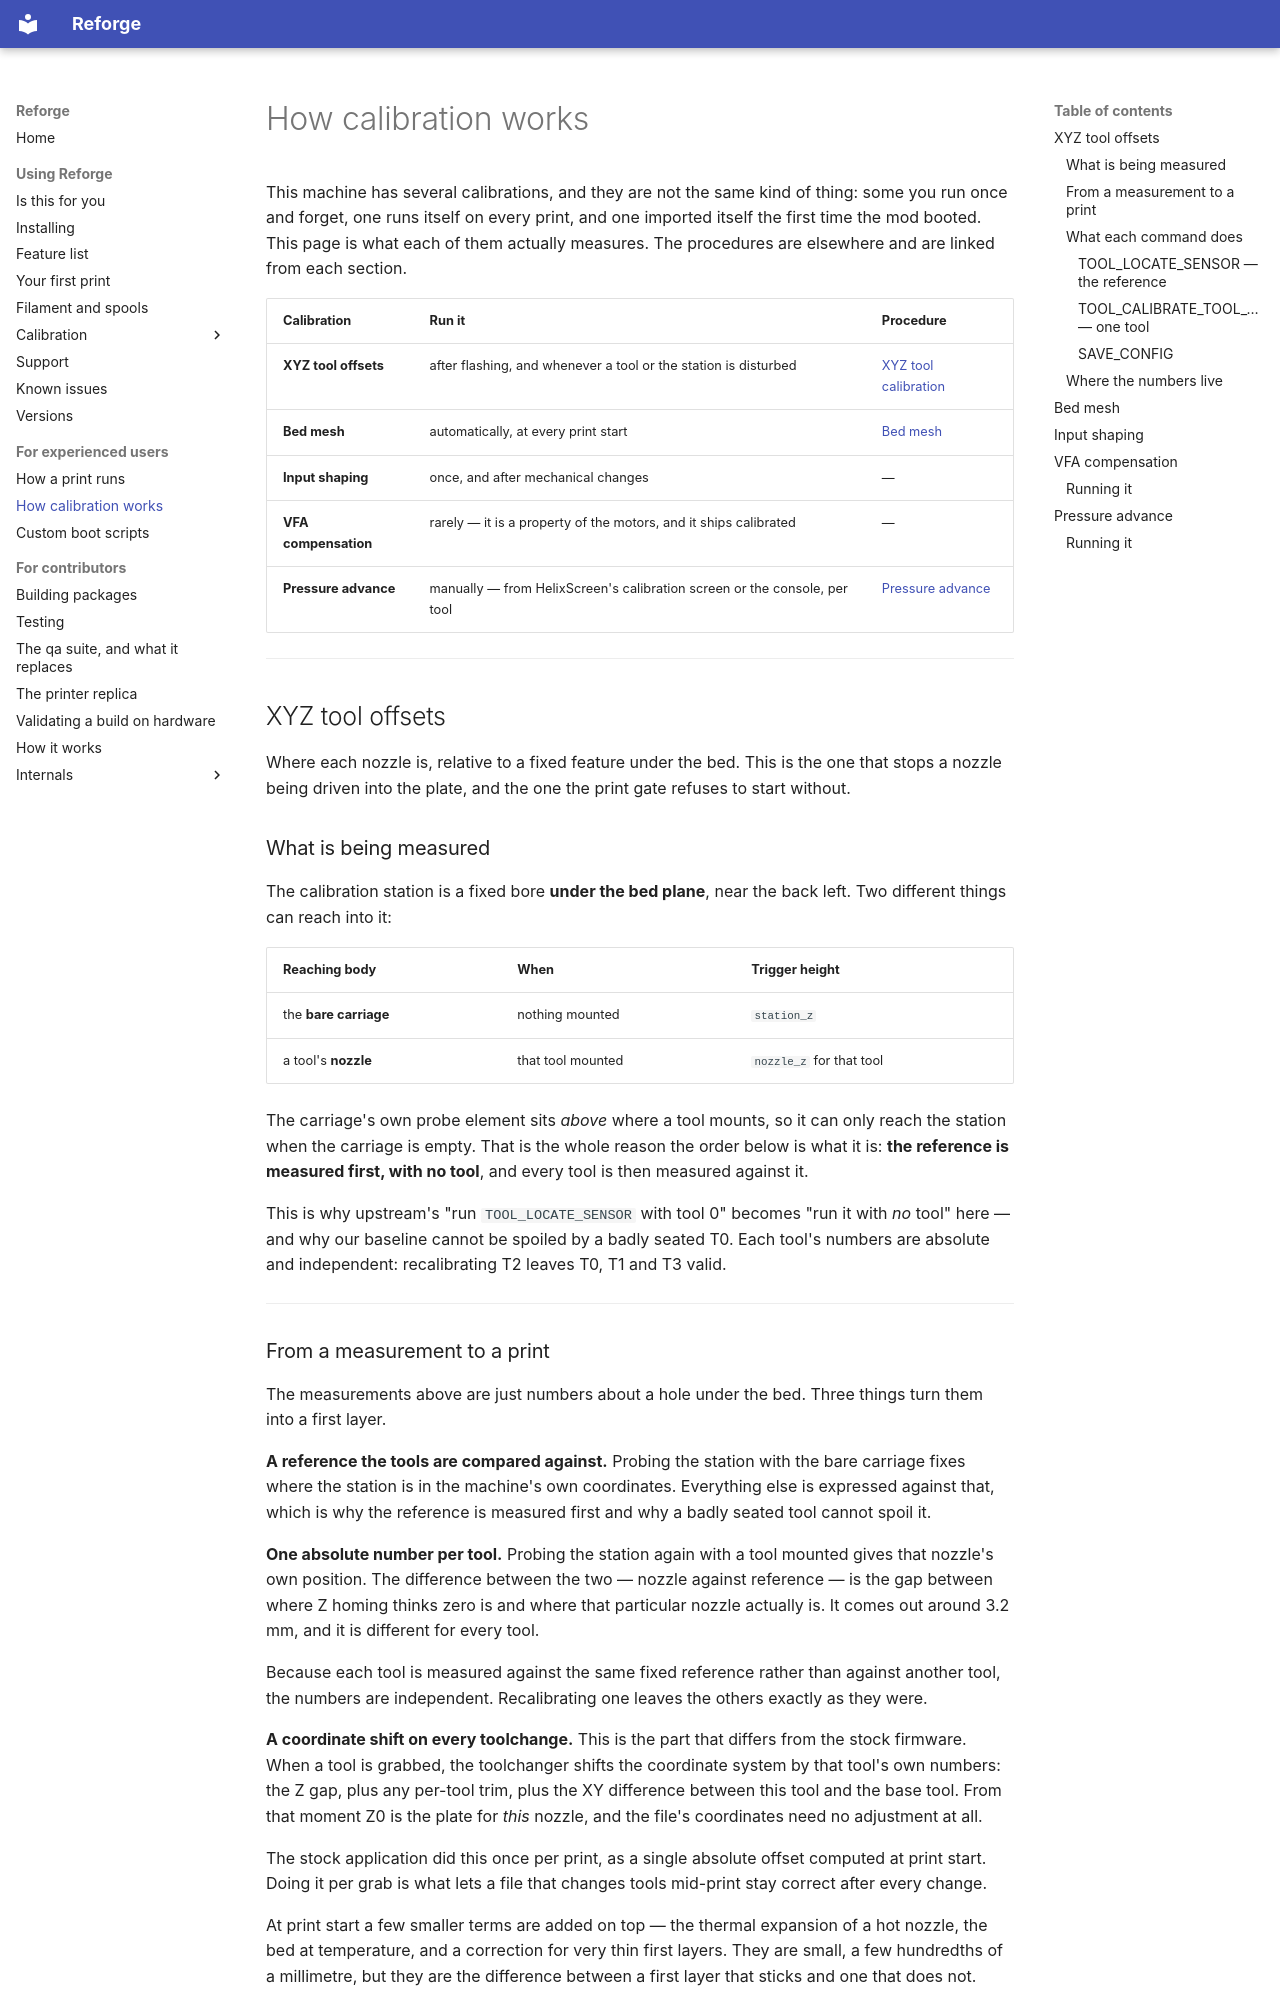

repository: Klipper4FlashForge/firmware · page: how-calibration-works/index.html · generator: mkdocs

# How calibration works

This machine has several calibrations, and they are not the same kind of
thing: some you run once and forget, one runs itself on every print, and one
imported itself the first time the mod booted. This page is what each of them
actually measures. The procedures are elsewhere and are linked from each
section.

| Calibration | Run it | Procedure |
|---|---|---|
| **XYZ tool offsets** | after flashing, and whenever a tool or the station is disturbed | [XYZ tool calibration](calibration.md) |
| **Bed mesh** | automatically, at every print start | [Bed mesh](bed-mesh.md) |
| **Input shaping** | once, and after mechanical changes | — |
| **VFA compensation** | rarely — it is a property of the motors, and it ships calibrated | — |
| **Pressure advance** | manually — from HelixScreen's calibration screen or the console, per tool | [Pressure advance](pressure-advance.md) |

---

## XYZ tool offsets

Where each nozzle is, relative to a fixed feature under the bed. This is the
one that stops a nozzle being driven into the plate, and the one the print
gate refuses to start without.


### What is being measured

The calibration station is a fixed bore **under the bed plane**, near the back
left. Two different things can reach into it:

| Reaching body | When | Trigger height |
|---|---|---|
| the **bare carriage** | nothing mounted | `station_z` |
| a tool's **nozzle** | that tool mounted | `nozzle_z` for that tool |

The carriage's own probe element sits *above* where a tool mounts, so it can
only reach the station when the carriage is empty. That is the whole reason
the order below is what it is: **the reference is measured first, with no
tool**, and every tool is then measured against it.

This is why upstream's "run `TOOL_LOCATE_SENSOR` with tool 0" becomes "run it
with *no* tool" here — and why our baseline cannot be spoiled by a badly
seated T0. Each tool's numbers are absolute and independent: recalibrating T2
leaves T0, T1 and T3 valid.

---

### From a measurement to a print

The measurements above are just numbers about a hole under the bed. Three
things turn them into a first layer.

**A reference the tools are compared against.** Probing the station with the
bare carriage fixes where the station is in the machine's own coordinates.
Everything else is expressed against that, which is why the reference is
measured first and why a badly seated tool cannot spoil it.

**One absolute number per tool.** Probing the station again with a tool
mounted gives that nozzle's own position. The difference between the two —
nozzle against reference — is the gap between where Z homing thinks zero is
and where that particular nozzle actually is. It comes out around 3.2 mm,
and it is different for every tool.

Because each tool is measured against the same fixed reference rather than
against another tool, the numbers are independent. Recalibrating one leaves
the others exactly as they were.

**A coordinate shift on every toolchange.** This is the part that differs
from the stock firmware. When a tool is grabbed, the toolchanger shifts the
coordinate system by that tool's own numbers: the Z gap, plus any per-tool
trim, plus the XY difference between this tool and the base tool. From that
moment Z0 is the plate for *this* nozzle, and the file's coordinates need no
adjustment at all.

The stock application did this once per print, as a single absolute offset
computed at print start. Doing it per grab is what lets a file that changes
tools mid-print stay correct after every change.

At print start a few smaller terms are added on top — the thermal expansion
of a hot nozzle, the bed at temperature, and a correction for very thin first
layers. They are small, a few hundredths of a millimetre, but they are the
difference between a first layer that sticks and one that does not.

---

### What each command does
